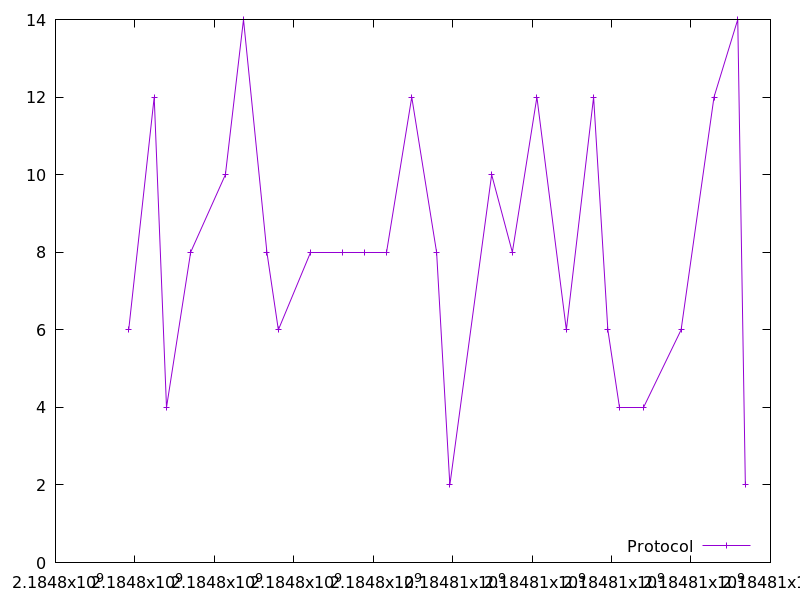

The table this chart was drawn from, first rows:
2184797842.592436, 6.0
2184798485, 12.0
2184798794, 4.0
2184799402, 8.0
2184800277, 10.0
2184800733, 14.0
2184801322, 8.0
2184801611, 6.0
2184802428, 8.0
2184803215, 8.0
2184803793, 8.0
2184804341, 8.0
2184804969, 12.0
2184805595, 8.0
2184805928, 2.0
2184806980, 10.0
2184807502, 8.0
2184808120, 12.0
2184808861, 6.0
2184809548, 12.0
2184809907, 6.0
2184810202, 4.0
2184810798, 4.0
2184811750, 6.0
2184812579, 12.0
2184813177, 14.0
2184813368, 2.0
